Run: headless pygame with SDL's dummy video driver; simulated clock (each Clock.tick advances the game by its frame time, no real sleeping); random seed 0; keys injected as events and as key.get_pressed() state; no mouse input.
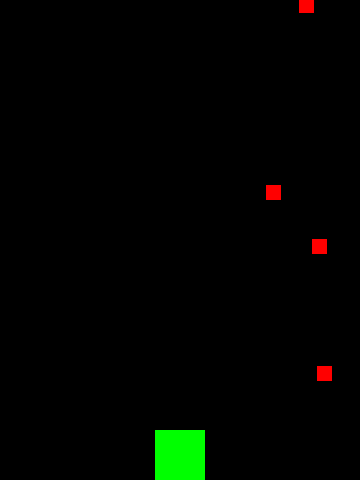
Frame 1 of 4 · flips 1–60 · no input
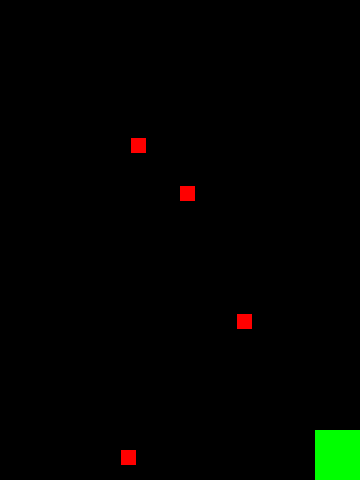
Frame 2 of 4 · flips 61–180 · tapped SPACE, RETURN · held RIGHT (→), D
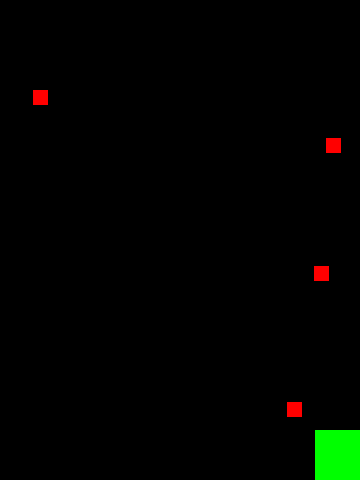
Frame 3 of 4 · flips 181–300 · held DOWN (↓), S
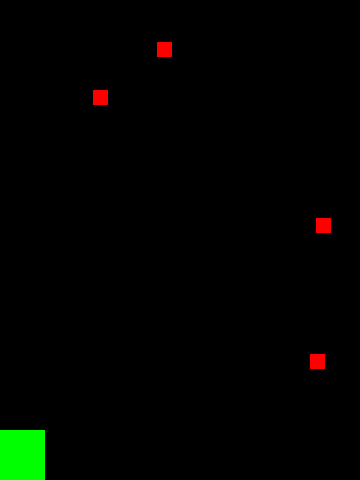
Frame 4 of 4 · flips 301–420 · held LEFT (←), A, UP (↑), W

The pygame program that drew these frames:

# Pygame шаблон - скелет для нового проекта Pygame
import pygame
import random

WIDTH = 360
HEIGHT = 480
FPS = 30

# Задаем цвета
BLACK = (0, 0, 0)
WHITE = (255, 255, 255)
RED = (255, 0, 0)
GREEN = (0, 255, 0)
BLUE = (0, 0, 255)
MOD_SIZE = 15


class Player(pygame.sprite.Sprite):
    def __init__(self, color=GREEN, x=WIDTH/2, y=HEIGHT/2, step_x=5, step_y=5):
        pygame.sprite.Sprite.__init__(self)
        self.image = pygame.Surface((50, 50))
        self.image.fill(color)
        self.rect = self.image.get_rect()
        self.rect.center = (x, y)
        self.step_x = step_x
        self.step_y = step_y


    def update (self):
        self.speedx = 0
        keystate = pygame.key.get_pressed()
        if keystate[pygame.K_LEFT] and self.rect.left > 0:
            self.speedx = -8

        if keystate[pygame.K_RIGHT] and self.rect.right < WIDTH:
            self.speedx = 8
            
        self.rect.x += self.speedx    


class Mod(pygame.sprite.Sprite):
    def __init__(self, color=RED, x=WIDTH/2, y=HEIGHT/2, step_x=3, step_y=8):
        pygame.sprite.Sprite.__init__(self)
        self.image = pygame.Surface((MOD_SIZE, MOD_SIZE))
        self.image.fill(color)
        self.rect = self.image.get_rect()
        center_x = random.randrange(int(MOD_SIZE/2), int(WIDTH-MOD_SIZE/2))
        center_y = random.randrange(-HEIGHT, 0) - MOD_SIZE
        self.rect.center = (center_x, center_y)
        # self.rect.center = (random.randrange(0, WIDTH), -MOD_SIZE)
        self.step_x = step_x
        self.step_y = step_y

    
    def update (self):
        self.rect.y += self.step_y
        self.rect.x += self.step_x
        if self.rect.top >= HEIGHT:
            center_x = random.randrange(int(MOD_SIZE/2), int(WIDTH-MOD_SIZE/2))
            center_y = -MOD_SIZE
            self.rect.center = (center_x, center_y)
        if self.rect.left <= 0:
            self.step_x = abs(self.step_x)
        if self.rect.right >= WIDTH:
            self.step_x = -abs(self.step_x)    

        
        

         

           
        # if self.rect.right >= WIDTH:
        #     self.speedx = 0
        
        # if self.rect.left <= 0:
        #     self.speedx = 0
        # self.rect.x += self.speedx    


    # def update(self):
        # self.rect.y += self.step_y
        # self.rect.x += self.step_x
        # if self.rect.bottom >= HEIGHT:
        #     self.step_y = -abs(self.step_y)
        # if self.rect.top <= 0:
        #     self.step_y = abs(self.step_y)
        # if self.rect.right >= WIDTH:
        #     self.step_x = -abs(self.step_x)      
        # if self.rect.left <= 0:
        #     self.step_x = abs(self.step_x) 

    # def update(self):
    #     self.rect.y += self.step_y
    #     self.rect.x += self.step_x
    #     if self.rect.bottom >= HEIGHT:
    #         self.step_y = -5
    #     if self.rect.top <= 0:
    #         self.step_y = 5
    #     if self.rect.left <= 0:
    #         self.step_x = +5 
    #     if self.rect.right >= WIDTH:
    #         self.step_x = -5  

    # def update(self):
    #     self.rect.y += self.step
    #     if self.rect.bottom >= HEIGHT:
    #         self.step = -5
    #     if self.rect.top <= 0:
    #         self.step = 5
    
    # # def update(self):   
    #     self.rect.x += self.step
    #     if self.rect.right >= WIDTH:
    #         self.step = -5
    #     if self.rect.left <= 0:
    #         self.step = 5
    


    # def update(self):
    #     self.rect.x += self.step
    #     if self.rect.right >= WIDTH:
    #        self.rect.x = 0
       
    # def update(self):
    #     self.rect.y -= 5
    #     if self.rect.top <= 0:
    #         self.rect.bottom = HEIGHT
    
    # def update(self):
    #     self.rect.y += 5
    #     if self.rect.bottom >= HEIGHT:
    #         self.rect.y = 0


# Создаем игру и окно
pygame.init()
# pygame.mixer.init() # звук может не работать
screen = pygame.display.set_mode((WIDTH, HEIGHT))

pygame.display.set_caption("My Cats")
clock = pygame.time.Clock()
all_sprites = pygame.sprite.Group()

player = Player(color=GREEN, y=HEIGHT-25)
all_sprites.add(player)

mods = pygame.sprite.Group()
for i in range(4):
    mod = Mod()
    all_sprites.add(mod)
    mods.add(mod)

# Цикл игры
running = True
while running:
    # Держим цикл на правильной скорости
    clock.tick(FPS)
    
    # Ввод процесса (события)
    for event in pygame.event.get():
        if event.type==pygame.QUIT:
            running=False
    
    # Обновление
    all_sprites.update()


    # Рендеринг
    screen.fill(BLACK)
    all_sprites.draw(screen)

    # После отрисовки всего, переворачиваем (вскрываем) экран
    pygame.display.flip()

# не забываем закрывать игру
